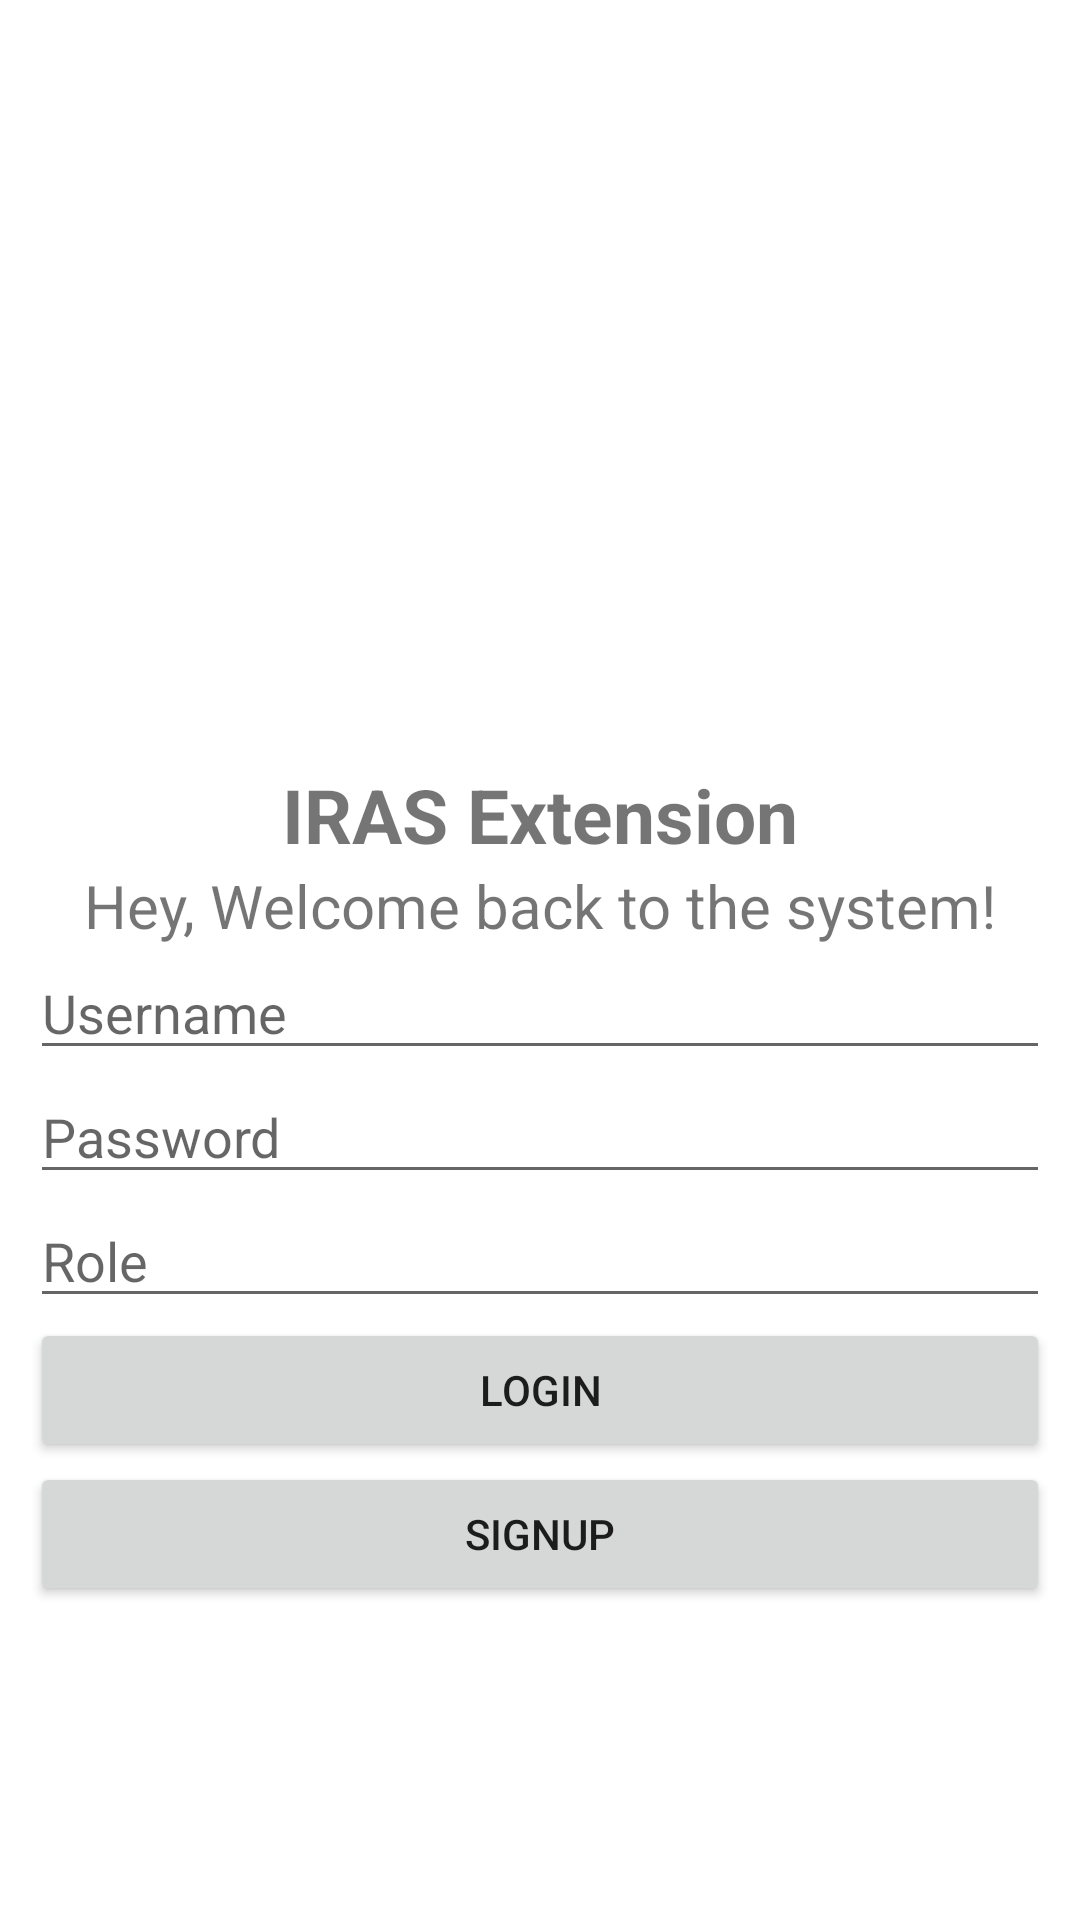

The Android layout XML behind this screen, and the referenced resources:
<!-- AndroidManifest.xml: application theme Theme.HospitalMangement -->
<!-- res/layout/activity_login.xml -->
<?xml version="1.0" encoding="utf-8"?>
<LinearLayout xmlns:android="http://schemas.android.com/apk/res/android"
    xmlns:app="http://schemas.android.com/apk/res-auto"
    xmlns:tools="http://schemas.android.com/tools"
    android:layout_width="match_parent"
    android:layout_height="match_parent"
    android:gravity="center"
    android:orientation="vertical"
    android:padding="10dp"
    tools:context=".LoginActivity">

    <ImageView
        android:layout_width="150dp"
        android:layout_height="150dp"
        android:src="@drawable/iublogo"/>

    <TextView
        android:layout_width="wrap_content"
        android:layout_height="wrap_content"
        android:text="IRAS Extension"
        android:textSize="25dp"
        android:textStyle="bold"/>

    <TextView
        android:layout_width="wrap_content"
        android:layout_height="wrap_content"
        android:text="Hey, Welcome back to the system!"
        android:textSize="20dp"/>

    <EditText
        android:id="@+id/usernameID"
        android:layout_width="match_parent"
        android:layout_height="wrap_content"
        android:hint="Username"
        />
    <EditText
        android:id="@+id/passwordID"
        android:layout_width="match_parent"
        android:layout_height="wrap_content"
        android:hint="Password"
        />
    <EditText
        android:id="@+id/roleID"
        android:layout_width="match_parent"
        android:layout_height="wrap_content"
        android:hint="Role"
        />
    <Button
        android:id="@+id/loginBtnID"
        android:layout_width="match_parent"
        android:layout_height="wrap_content"
        android:text="login" />

    <Button
        android:id="@+id/signupBtnID"
        android:layout_width="match_parent"
        android:layout_height="wrap_content"
        android:text="Signup" />












</LinearLayout>
<!-- resources referenced by this layout -->
<resources>
  <style name="Theme.HospitalMangement" parent="Theme.MaterialComponents.DayNight.DarkActionBar">
          
          <item name="colorPrimary">@color/purple_500</item>
          <item name="colorPrimaryVariant">@color/purple_700</item>
          <item name="colorOnPrimary">@color/white</item>
          
          <item name="colorSecondary">@color/teal_200</item>
          <item name="colorSecondaryVariant">@color/teal_700</item>
          <item name="colorOnSecondary">@color/black</item>
          
          <item name="android:statusBarColor" tools:targetApi="l">?attr/colorPrimaryVariant</item>
          
      </style>
  <!-- not gathered from this repository: default colours our renderer supplied (Android Studio template values) -->
  <color name="purple_500">#FF6200EE</color>
  <color name="purple_700">#FF3700B3</color>
  <color name="teal_200">#FF03DAC5</color>
  <color name="teal_700">#FF018786</color>
  <color name="black">#FF000000</color>
  <color name="white">#FFFFFFFF</color>
</resources>
